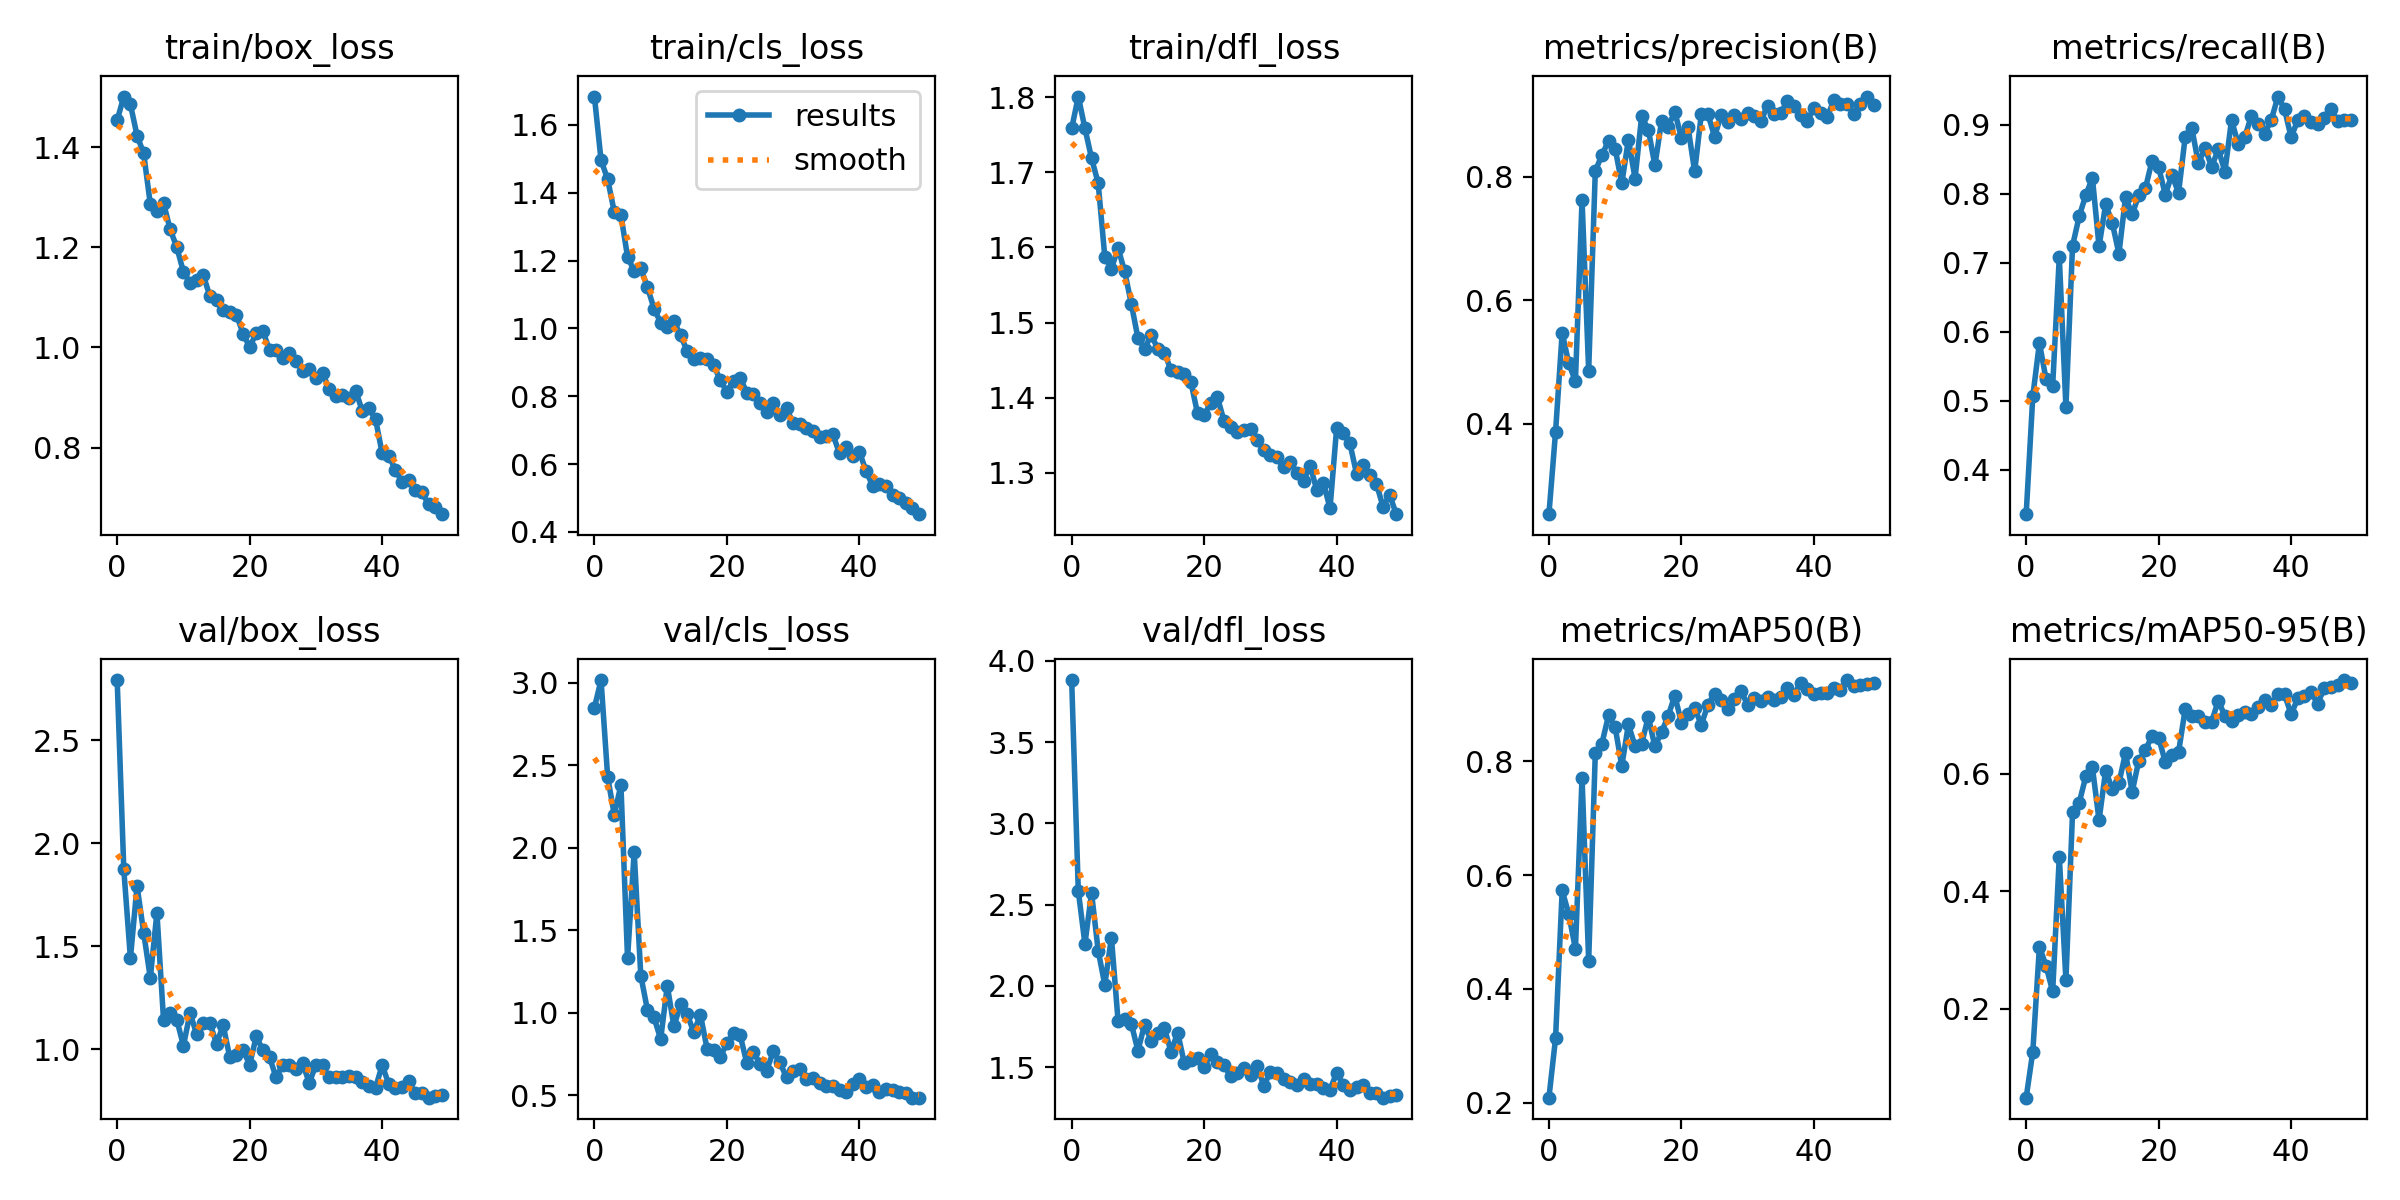

The file beside this chart, header and first rows:
epoch, train/box_loss, train/cls_loss, train/dfl_loss, metrics/precision(B), metrics/recall(B), metrics/mAP50(B), metrics/mAP50-95(B), val/box_loss, val/cls_loss, val/dfl_loss, lr/pg0, lr/pg1, lr/pg2
0, 1.454, 1.683, 1.758, 0.2539, 0.3354, 0.2087, 0.04895, 2.791, 2.849, 3.882, 0.07018, 0.003313, 0.003313
1, 1.501, 1.496, 1.801, 0.3868, 0.5062, 0.313, 0.127, 1.872, 3.016, 2.584, 0.04005, 0.006515, 0.006515
2, 1.485, 1.44, 1.758, 0.5476, 0.5838, 0.573, 0.3061, 1.441, 2.428, 2.259, 0.009789, 0.009584, 0.009584
3, 1.423, 1.343, 1.719, 0.4979, 0.5311, 0.5312, 0.2734, 1.793, 2.2, 2.571, 0.009406, 0.009406, 0.009406
4, 1.388, 1.334, 1.685, 0.4692, 0.5217, 0.47, 0.2298, 1.565, 2.38, 2.217, 0.009406, 0.009406, 0.009406
5, 1.286, 1.211, 1.588, 0.7626, 0.7085, 0.7711, 0.4592, 1.346, 1.33, 2.006, 0.009208, 0.009208, 0.009208
6, 1.273, 1.169, 1.572, 0.4861, 0.4907, 0.4495, 0.249, 1.662, 1.975, 2.297, 0.00901, 0.00901, 0.00901
7, 1.288, 1.177, 1.599, 0.8092, 0.7245, 0.8142, 0.5344, 1.141, 1.226, 1.786, 0.008812, 0.008812, 0.008812
8, 1.236, 1.121, 1.568, 0.8357, 0.7671, 0.8313, 0.5507, 1.173, 1.019, 1.795, 0.008614, 0.008614, 0.008614
9, 1.2, 1.059, 1.525, 0.858, 0.7981, 0.881, 0.5956, 1.143, 0.9724, 1.767, 0.008416, 0.008416, 0.008416
10, 1.151, 1.017, 1.48, 0.8456, 0.823, 0.8599, 0.6111, 1.017, 0.8412, 1.601, 0.008218, 0.008218, 0.008218
11, 1.129, 1.006, 1.465, 0.7893, 0.7236, 0.7918, 0.5213, 1.175, 1.164, 1.76, 0.00802, 0.00802, 0.00802
12, 1.134, 1.021, 1.483, 0.8604, 0.7849, 0.865, 0.6056, 1.073, 0.9188, 1.662, 0.007822, 0.007822, 0.007822
13, 1.144, 0.9798, 1.465, 0.7973, 0.7578, 0.8268, 0.5741, 1.129, 1.051, 1.709, 0.007624, 0.007624, 0.007624
14, 1.102, 0.9335, 1.46, 0.8983, 0.713, 0.831, 0.5843, 1.127, 0.9914, 1.74, 0.007426, 0.007426, 0.007426
15, 1.094, 0.9104, 1.437, 0.8764, 0.795, 0.8785, 0.636, 1.026, 0.8841, 1.593, 0.007228, 0.007228, 0.007228
16, 1.074, 0.9121, 1.434, 0.8184, 0.77, 0.8262, 0.5694, 1.116, 0.9889, 1.712, 0.00703, 0.00703, 0.00703
17, 1.07, 0.9112, 1.432, 0.8901, 0.7981, 0.8513, 0.6228, 0.9602, 0.784, 1.525, 0.006832, 0.006832, 0.006832
18, 1.066, 0.893, 1.421, 0.8814, 0.808, 0.8798, 0.6405, 0.9715, 0.7776, 1.544, 0.006634, 0.006634, 0.006634
19, 1.028, 0.8465, 1.379, 0.9052, 0.8478, 0.9157, 0.6647, 0.9959, 0.734, 1.554, 0.006436, 0.006436, 0.006436
20, 1.001, 0.8137, 1.377, 0.8632, 0.8385, 0.8683, 0.6616, 0.9247, 0.8155, 1.499, 0.006238, 0.006238, 0.006238
21, 1.029, 0.846, 1.393, 0.8802, 0.7987, 0.8829, 0.6204, 1.062, 0.8803, 1.579, 0.00604, 0.00604, 0.00604
22, 1.032, 0.8547, 1.401, 0.8088, 0.8277, 0.8941, 0.6328, 0.9938, 0.8641, 1.534, 0.005842, 0.005842, 0.005842
23, 0.9947, 0.8101, 1.369, 0.901, 0.8012, 0.8641, 0.6366, 0.9604, 0.6965, 1.51, 0.005644, 0.005644, 0.005644
24, 0.9941, 0.8073, 1.362, 0.902, 0.882, 0.8994, 0.7099, 0.863, 0.7654, 1.444, 0.005446, 0.005446, 0.005446
25, 0.9788, 0.7787, 1.354, 0.865, 0.8954, 0.9192, 0.6979, 0.925, 0.6892, 1.465, 0.005248, 0.005248, 0.005248
26, 0.9883, 0.7544, 1.358, 0.9006, 0.8439, 0.9079, 0.6983, 0.9213, 0.6509, 1.493, 0.00505, 0.00505, 0.00505
27, 0.973, 0.7814, 1.358, 0.8893, 0.8665, 0.892, 0.6889, 0.9048, 0.7666, 1.448, 0.004852, 0.004852, 0.004852
28, 0.9532, 0.7442, 1.343, 0.9, 0.8389, 0.9094, 0.6888, 0.9305, 0.6997, 1.507, 0.004654, 0.004654, 0.004654
29, 0.9578, 0.7645, 1.331, 0.894, 0.8645, 0.9234, 0.7247, 0.8359, 0.6092, 1.386, 0.004456, 0.004456, 0.004456
30, 0.9384, 0.7204, 1.323, 0.9038, 0.8323, 0.8998, 0.6985, 0.9244, 0.6463, 1.468, 0.004258, 0.004258, 0.004258
31, 0.9487, 0.7174, 1.321, 0.8986, 0.9068, 0.9121, 0.6905, 0.9209, 0.6616, 1.466, 0.00406, 0.00406, 0.00406
32, 0.9173, 0.7068, 1.307, 0.8907, 0.8727, 0.9056, 0.6995, 0.863, 0.5972, 1.424, 0.003862, 0.003862, 0.003862
33, 0.9027, 0.697, 1.315, 0.9149, 0.882, 0.9123, 0.7058, 0.865, 0.6041, 1.41, 0.003664, 0.003664, 0.003664
34, 0.9058, 0.6788, 1.3, 0.9016, 0.913, 0.908, 0.7022, 0.8629, 0.5756, 1.391, 0.003466, 0.003466, 0.003466
35, 0.8991, 0.6822, 1.29, 0.9035, 0.9017, 0.9129, 0.7144, 0.8709, 0.5578, 1.428, 0.003268, 0.003268, 0.003268
36, 0.9137, 0.6872, 1.31, 0.9225, 0.8874, 0.9285, 0.726, 0.8647, 0.558, 1.396, 0.00307, 0.00307, 0.00307
37, 0.8732, 0.6313, 1.277, 0.914, 0.9068, 0.9174, 0.7171, 0.8428, 0.536, 1.396, 0.002872, 0.002872, 0.002872
38, 0.8781, 0.6493, 1.287, 0.9008, 0.941, 0.9375, 0.7364, 0.8221, 0.5226, 1.373, 0.002674, 0.002674, 0.002674
39, 0.8569, 0.625, 1.253, 0.8901, 0.9224, 0.928, 0.7354, 0.8122, 0.5688, 1.361, 0.002476, 0.002476, 0.002476
40, 0.7888, 0.6363, 1.36, 0.9121, 0.882, 0.9193, 0.7013, 0.9222, 0.5967, 1.464, 0.002278, 0.002278, 0.002278
41, 0.7838, 0.5795, 1.353, 0.9041, 0.9068, 0.9203, 0.7288, 0.8307, 0.5506, 1.392, 0.00208, 0.00208, 0.00208
42, 0.7554, 0.5366, 1.339, 0.8968, 0.913, 0.9207, 0.7321, 0.811, 0.5614, 1.36, 0.001882, 0.001882, 0.001882
43, 0.7314, 0.5414, 1.299, 0.9238, 0.9037, 0.9283, 0.7393, 0.8164, 0.5186, 1.376, 0.001684, 0.001684, 0.001684
44, 0.736, 0.5356, 1.31, 0.9176, 0.9006, 0.9258, 0.7196, 0.846, 0.541, 1.389, 0.001486, 0.001486, 0.001486
45, 0.7154, 0.5079, 1.297, 0.9184, 0.9093, 0.943, 0.7461, 0.7857, 0.5338, 1.339, 0.001288, 0.001288, 0.001288
46, 0.7103, 0.4997, 1.286, 0.9017, 0.9224, 0.9325, 0.7477, 0.786, 0.5233, 1.338, 0.00109, 0.00109, 0.00109
47, 0.6873, 0.4841, 1.255, 0.9182, 0.9059, 0.9351, 0.7519, 0.7646, 0.5119, 1.312, 0.000892, 0.000892, 0.000892
48, 0.6817, 0.4695, 1.271, 0.93, 0.9076, 0.9367, 0.7598, 0.7711, 0.4866, 1.324, 0.000694, 0.000694, 0.000694
49, 0.667, 0.4523, 1.245, 0.9169, 0.9068, 0.9375, 0.7543, 0.7758, 0.4874, 1.33, 0.000496, 0.000496, 0.000496
